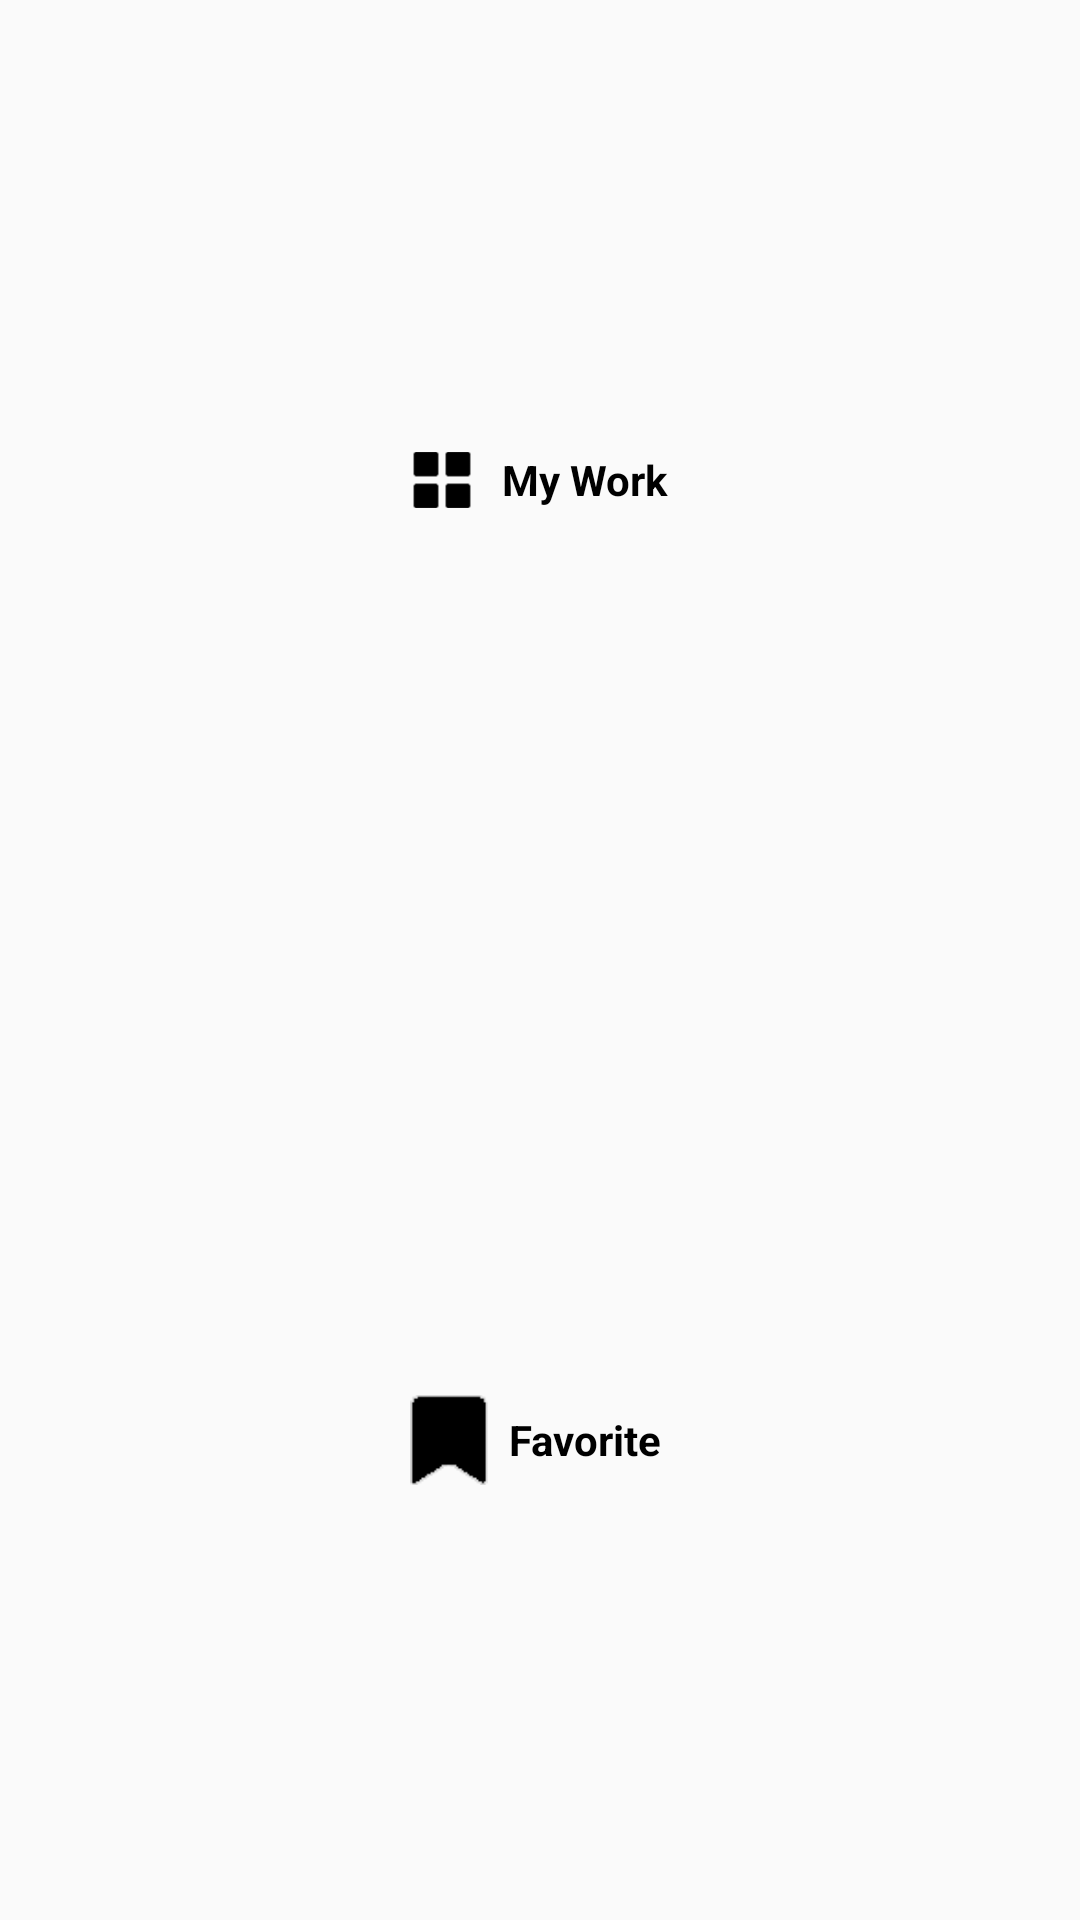

This screen was rendered from an Android layout file. Write that file and the resources it references.
<!-- AndroidManifest.xml: application theme AppTheme -->
<!-- res/layout/custom_tab.xml -->
<LinearLayout xmlns:android="http://schemas.android.com/apk/res/android"
    android:layout_width="match_parent"
    android:layout_height="match_parent"
    android:gravity="center"
    android:orientation="vertical">

    <LinearLayout
        android:layout_width="match_parent"
        android:layout_height="0dp"
        android:id="@+id/work"
        android:orientation="horizontal"
        android:layout_weight="1"
        android:gravity="center">

        <ImageView
            android:id="@+id/imageMyWork"
            android:layout_width="30dp"
            android:layout_height="30dp"
            android:src="@drawable/mywork_black"/>
        <TextView
            android:id="@+id/tvWork"
            android:layout_width="wrap_content"
            android:layout_height="wrap_content"
            android:text="@string/my_work"
            android:textColor="@color/black_color"
            android:textSize="14sp"
            android:padding="5dp"
            android:textStyle="bold" />
    </LinearLayout>

    <LinearLayout
        android:layout_width="match_parent"
        android:layout_height="0dp"
        android:id="@+id/fav"
        android:orientation="horizontal"
        android:layout_weight="1"
        android:gravity="center">

        <ImageView
            android:id="@+id/imageFavorite"
            android:layout_width="30dp"
            android:layout_height="30dp"
            android:src="@drawable/favourite_black"/>
        <TextView
            android:id="@+id/tvFavorite"
            android:layout_width="wrap_content"
            android:layout_height="wrap_content"
            android:text="@string/favorite"
            android:textColor="@color/black_color"
            android:textSize="14sp"
            android:padding="5dp"
            android:textStyle="bold" />
    </LinearLayout>

</LinearLayout>
<!-- resources referenced by this layout -->
<resources>
  <color name="black_color">#000000</color>
  <!-- drawable favourite_black: png bitmap (drawable, 1177 bytes) -->
  <!-- drawable mywork_black: png bitmap (drawable, 1106 bytes) -->
  <string name="favorite">Favorite</string>
  <string name="my_work">My Work</string>
  <style name="AppTheme" parent="Theme.AppCompat.Light.DarkActionBar">
          
          <item name="colorPrimary">@color/app_color</item>
          <item name="colorPrimaryDark">@color/app_color</item>
          <item name="colorAccent">@color/app_color</item>
          <item name="android:textColor">@color/black_color</item>
          <item name="android:textColorHint">@color/app_color</item>
          <item name="windowActionBar">false</item>
          <item name="windowNoTitle">true</item>
  
      </style>
  <color name="app_color">#135172</color>
</resources>
